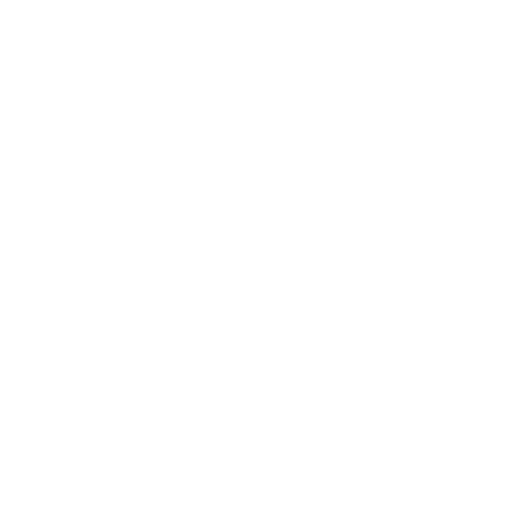
t = 0.00 s
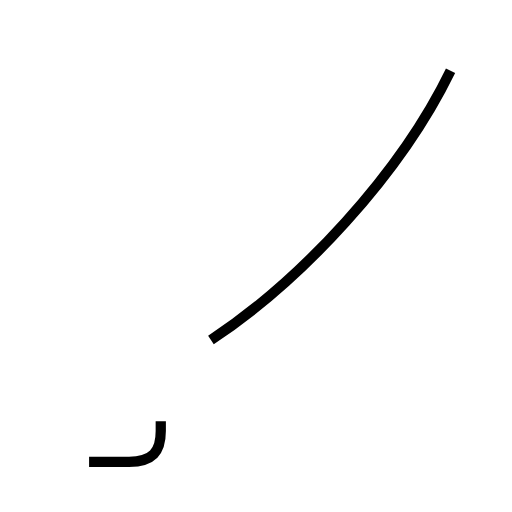
t = 1.36 s
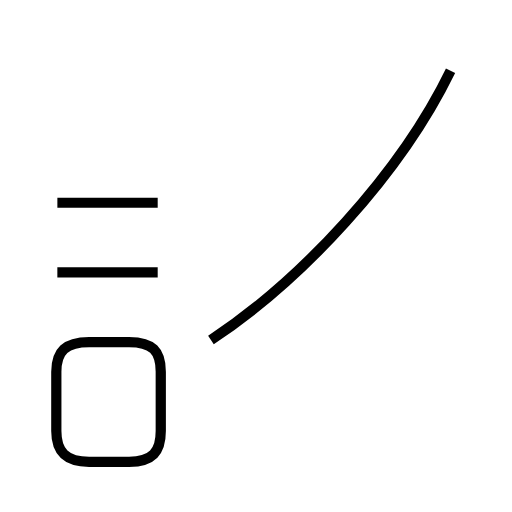
t = 2.84 s
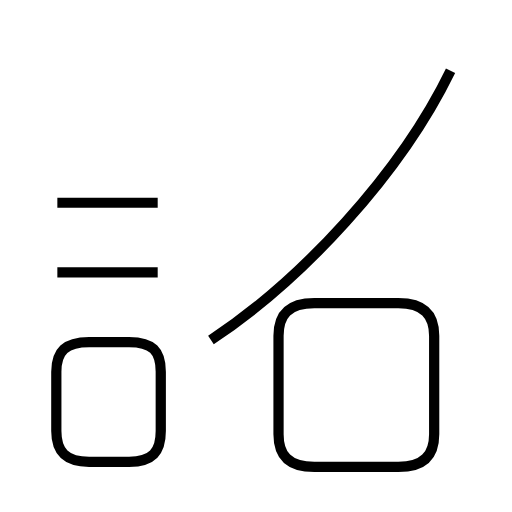
t = 4.56 s
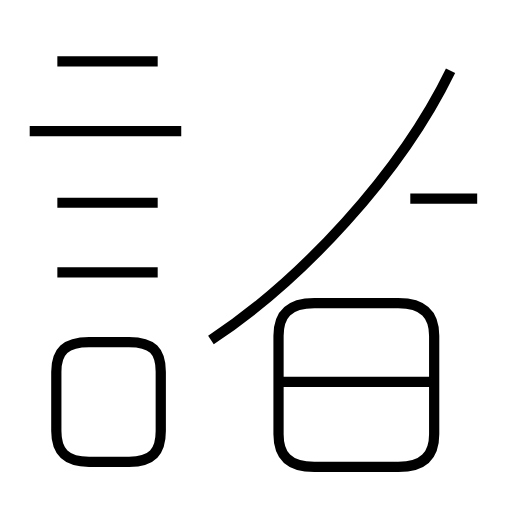
t = 5.93 s
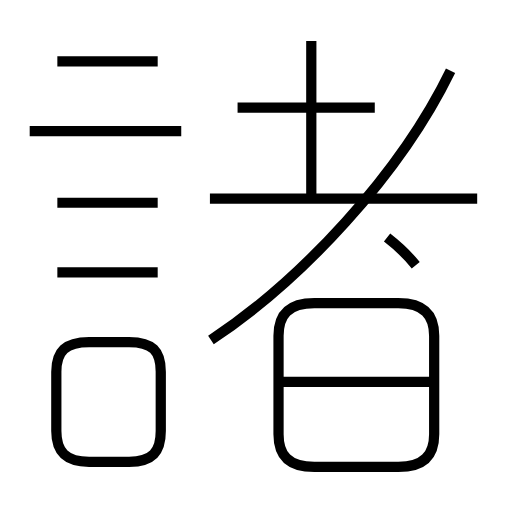
t = 7.49 s

The animated SVG that drew these frames (rendered in a browser with its animation timeline set to each time). Animation: 12 SMIL elements (animate=12); one cycle of 7.49 s.

<?xml version='1.0' encoding='utf-8'?>
<svg viewBox="0.0 -6.0 50.0 50.0" version="1.1" xmlns="http://www.w3.org/2000/svg"><rect x="-1000" y="-1000" width="2000" height="2000" stroke="white" fill="white" /><g style="fill:none;stroke:#000000;stroke-width:1"><path d="M 20.6 -10.8 C 29.4 -16.6 39.1 -27.0 44.0 -37.1 " transform="translate(0.0 38.0)" stroke-dasharray="35.57082998055235" stroke-dashoffset="35.57082998055235"><animate attributeName="stroke-dashoffset" from="35.57082998055235" to="0" dur="1.0671248994165703s" begin="0s" fill="freeze" /></path><path d="M 8.7 1.1 L 12.6 1.1 C 14.9 1.1 15.7 0.1 15.7 -1.9 L 15.7 -7.7 C 15.7 -9.7 14.9 -10.6 12.6 -10.6 L 8.7 -10.6 C 6.4 -10.6 5.5 -9.7 5.5 -7.7 L 5.5 -1.9 C 5.5 0.1 6.4 1.1 8.7 1.1 Z " transform="translate(0.0 38.0)" stroke-dasharray="39.431568747018645" stroke-dashoffset="39.431568747018645"><animate attributeName="stroke-dashoffset" from="39.431568747018645" to="0" dur="1.1829470624105594s" begin="1.0671248994165703s" fill="freeze" /></path><path d="M 15.4 -17.4 L 5.6 -17.4 " transform="translate(0.0 38.0)" stroke-dasharray="9.8" stroke-dashoffset="9.8"><animate attributeName="stroke-dashoffset" from="9.8" to="0" dur="0.294s" begin="2.2500719618271297s" fill="freeze" /></path><path d="M 15.4 -24.2 L 5.6 -24.2 " transform="translate(0.0 38.0)" stroke-dasharray="9.8" stroke-dashoffset="9.8"><animate attributeName="stroke-dashoffset" from="9.8" to="0" dur="0.294s" begin="2.5440719618271297s" fill="freeze" /></path><path d="M 30.7 1.6 L 38.9 1.6 C 41.4 1.6 42.4 0.4 42.4 -1.6 L 42.4 -11.2 C 42.4 -13.2 41.4 -14.4 38.9 -14.4 L 30.7 -14.4 C 28.1 -14.4 27.2 -13.2 27.2 -11.2 L 27.2 -1.6 C 27.2 0.4 28.1 1.6 30.7 1.6 Z " transform="translate(0.0 38.0)" stroke-dasharray="57.43167829927283" stroke-dashoffset="57.43167829927283"><animate attributeName="stroke-dashoffset" from="57.43167829927283" to="0" dur="1.722950348978185s" begin="2.8380719618271297s" fill="freeze" /></path><path d="M 42.0 -6.7 L 27.6 -6.7 " transform="translate(0.0 38.0)" stroke-dasharray="14.399999999999999" stroke-dashoffset="14.399999999999999"><animate attributeName="stroke-dashoffset" from="14.399999999999999" to="0" dur="0.43199999999999994s" begin="4.561022310805315s" fill="freeze" /></path><path d="M 17.7 -31.2 L 2.9 -31.2 " transform="translate(0.0 38.0)" stroke-dasharray="14.799999999999999" stroke-dashoffset="14.799999999999999"><animate attributeName="stroke-dashoffset" from="14.799999999999999" to="0" dur="0.44399999999999995s" begin="4.9930223108053156s" fill="freeze" /></path><path d="M 15.4 -38.0 L 5.6 -38.0 " transform="translate(0.0 38.0)" stroke-dasharray="9.8" stroke-dashoffset="9.8"><animate attributeName="stroke-dashoffset" from="9.8" to="0" dur="0.294s" begin="5.4370223108053155s" fill="freeze" /></path><path d="M 46.6 -24.6 L 20.5 -24.6 " transform="translate(0.0 38.0)" stroke-dasharray="26.1" stroke-dashoffset="26.1"><animate attributeName="stroke-dashoffset" from="26.1" to="0" dur="0.783s" begin="5.731022310805315s" fill="freeze" /></path><path d="M 40.6 -18.1 C 39.8 -19.1 38.7 -20.1 37.8 -20.8 " transform="translate(0.0 38.0)" stroke-dasharray="3.8978786804823256" stroke-dashoffset="3.8978786804823256"><animate attributeName="stroke-dashoffset" from="3.8978786804823256" to="0" dur="0.11693636041446977s" begin="6.5140223108053155s" fill="freeze" /></path><path d="M 36.6 -33.5 L 23.2 -33.5 " transform="translate(0.0 38.0)" stroke-dasharray="13.400000000000002" stroke-dashoffset="13.400000000000002"><animate attributeName="stroke-dashoffset" from="13.400000000000002" to="0" dur="0.402s" begin="6.630958671219785s" fill="freeze" /></path><path d="M 30.4 -24.9 L 30.4 -40.0" transform="translate(0.0 38.0)" stroke-dasharray="15.100000000000001" stroke-dashoffset="15.100000000000001"><animate attributeName="stroke-dashoffset" from="15.100000000000001" to="0" dur="0.453s" begin="7.032958671219785s" fill="freeze" /></path></g></svg>
